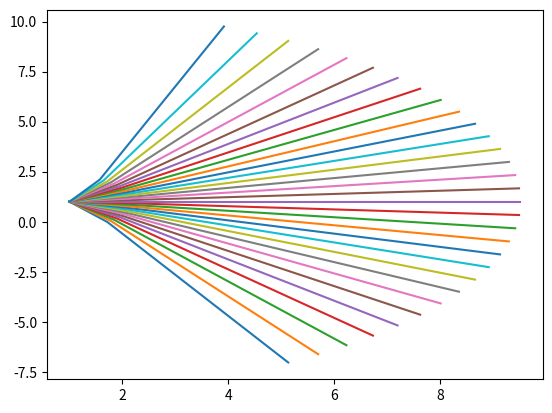

This figure's Python source:
import matplotlib.pyplot as plt
import numpy as np
from scipy.integrate import solve_ivp

def T(x):
    '''température en degré'''
    return 400 + 26.7*(x-12.36)

def n(x,z):
    '''définition de l'indice du milieu'''
    return -.0037 * (T(x)-20) + 1.183

def dn_x(x,z):
    h=1e-6
    return (n(x+h,z)-n(x-h,z))/(2*h)

def dn_z(x,z):
	#return 1 if z > 1 else -1
    h=1e-6
    return (n(x,z+h)-n(x,z-h))/(2*h)


c = 1 #célérité de l'onde dans le vide...

def systeme(t, Y):

    x, z = Y[0], Y[2]
    d_x, d_z = Y[1], Y[3]

    d2x = c**2/n(x,z)**3 * dn_x(x,z) - 1/n(x,z) * (dn_x(x,z) * d_x + dn_z(x,z) * d_z) * d_x
    d2z = c**2/n(x,z)**3 * dn_z(x,z) - 1/n(x,z) * (dn_x(x,z) * d_x + dn_z(x,z) * d_z) * d_z

    return (d_x, d2x, d_z, d2z)

def syst(t, Y):

	x, z = Y[0], Y[2]
	d_x, d_z = Y[1], Y[3]

	d2x = 1/2 * dn_x(x,z)*n(x,z)
	d2z = 1/2 * dn_z(x,z)*n(x,z)

	return (d_x, d2x, d_z, d2z)

def res(alpha):
	Y = [1, c*np.cos(alpha), 1, c*np.sin(alpha)]
	t_span = [0, 10] #à voir...?

	solution = solve_ivp(syst, t_span, Y)

	plt.plot(solution.y[0], solution.y[2])


def draw(alpha):
	x_cur, z_cur = [0],[0]
	dx = 1e-5
	N = 5

	A = n(0,0) * np.sin(alpha)

	x_cur.append(dx)
	z_cur.append(np.tan(alpha) * dx)

	for _ in range(N):
		x, z = x_cur[-1], z_cur[-1]
		x_cur.append(x + dx)
		z_cur.append(z + dx/A*((n(x,z))**2 - A**2)**.5)

	plt.plot(x_cur, z_cur)


def main():
	alpha = -1
	N_rayon = 30
	for _ in range(N_rayon+1):
		print(alpha)
		alpha += 2/N_rayon
		res(alpha)

	plt.show()

main()
